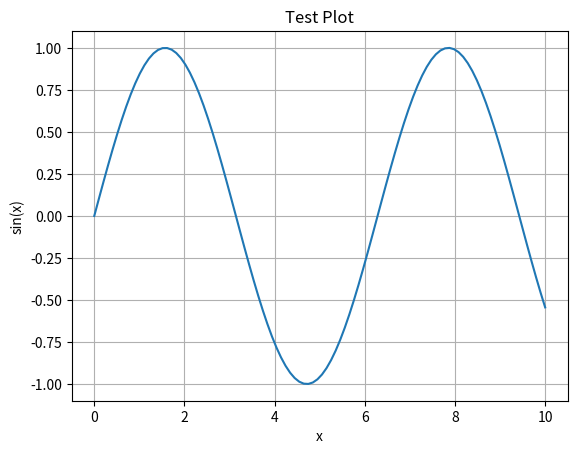

The matplotlib source for this figure:
import numpy as np
import matplotlib.pyplot as plt

x = np.linspace(0, 10, 100)
y = np.sin(x)

plt.plot(x, y)
plt.title("Test Plot")
plt.xlabel("x")
plt.ylabel("sin(x)")
plt.grid(True)

plt.show()
